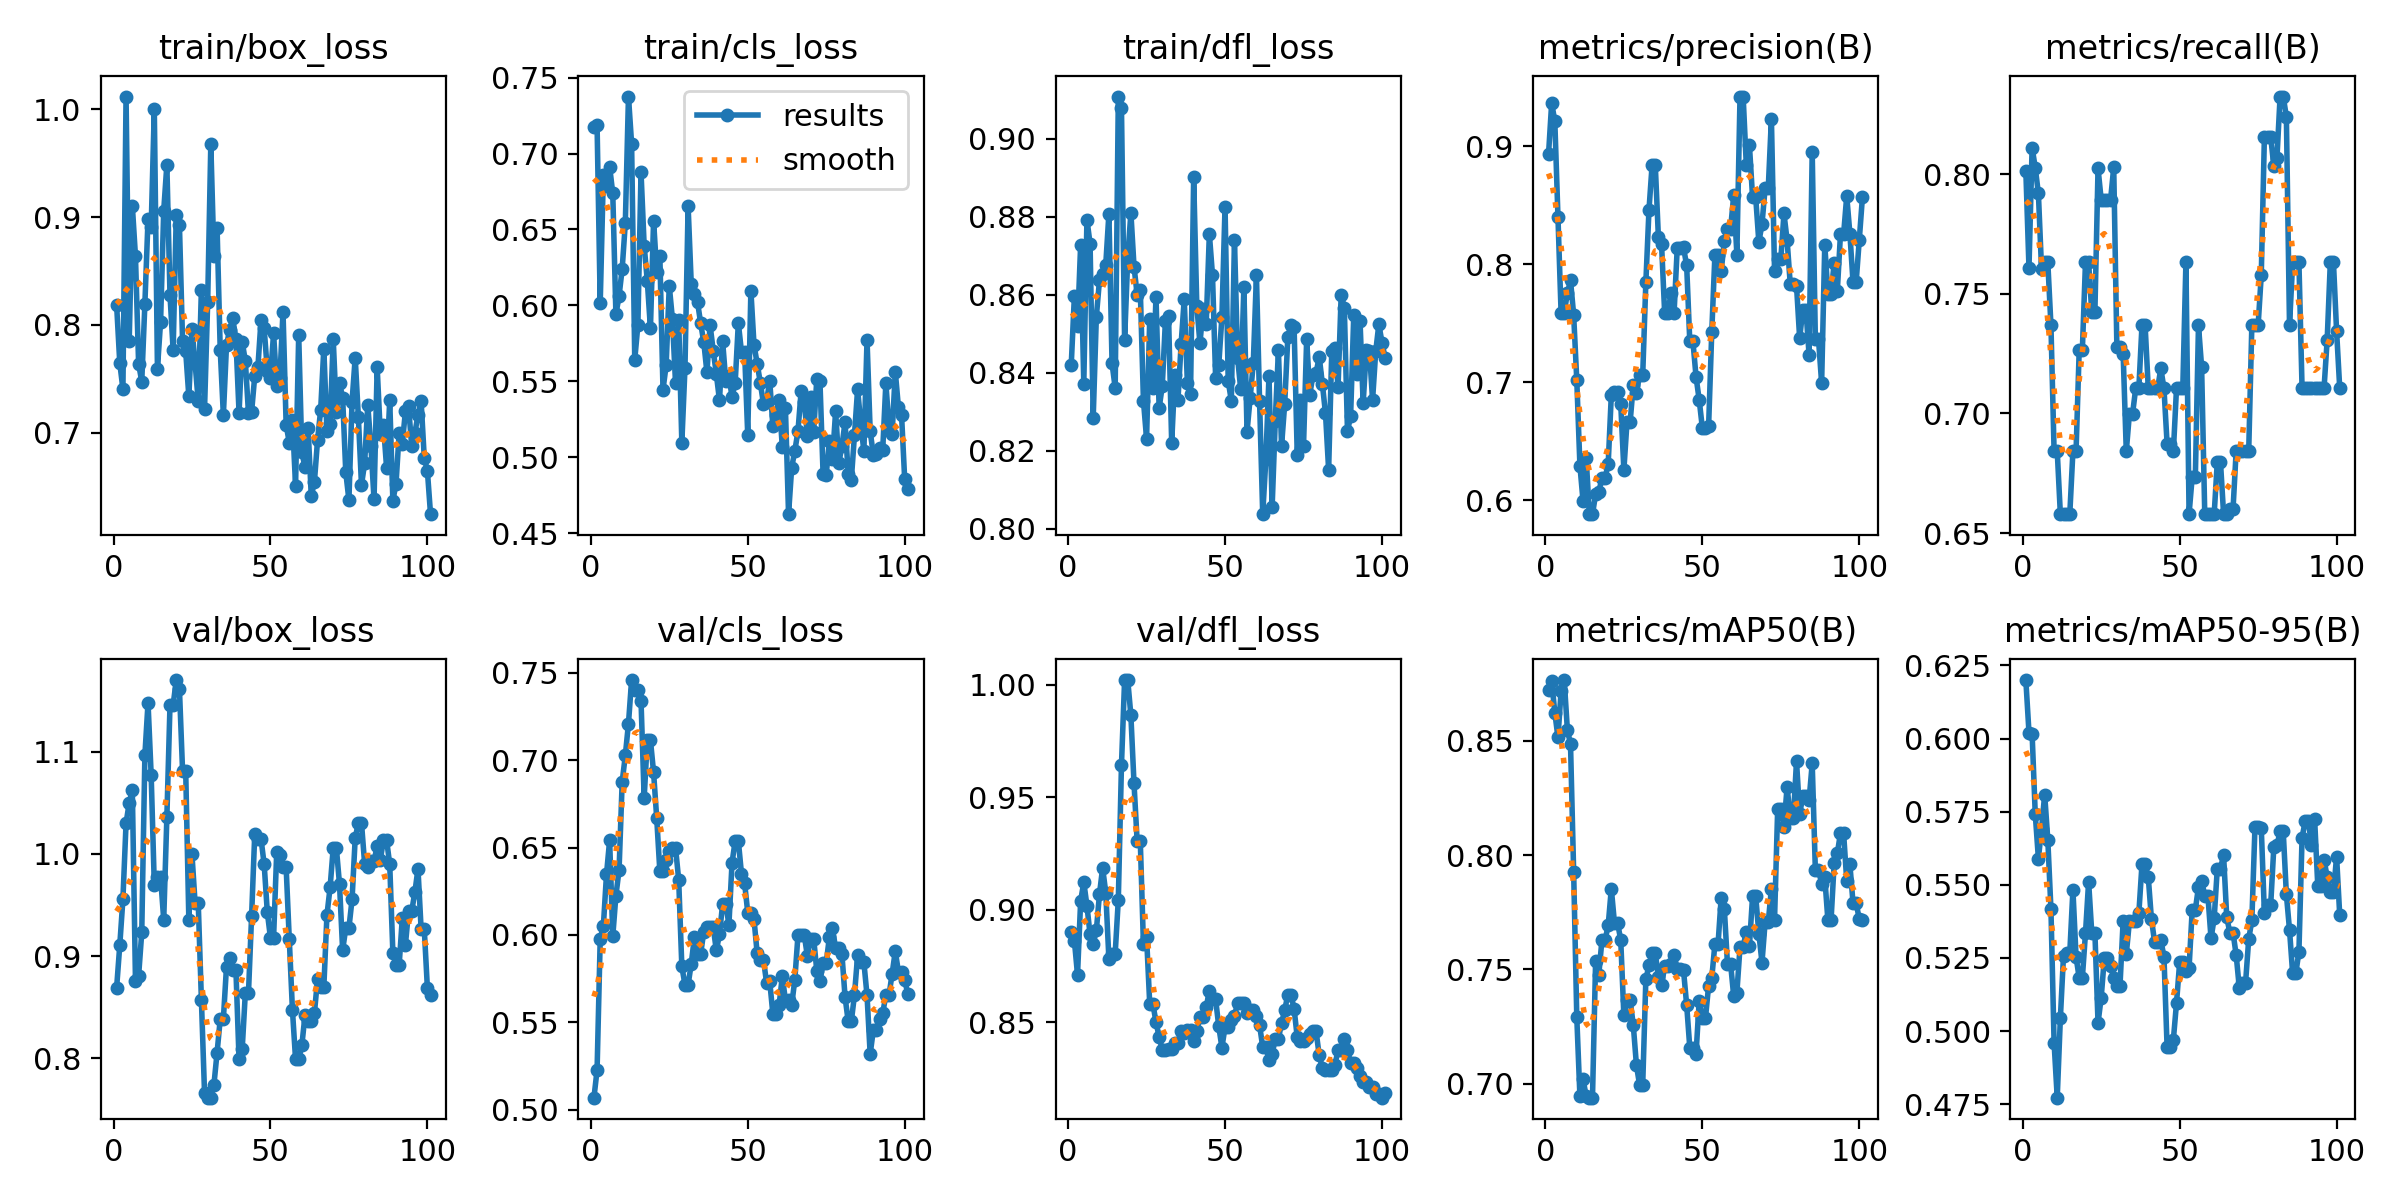

The table this chart was drawn from, first rows:
epoch, time, train/box_loss, train/cls_loss, train/dfl_loss, metrics/precision(B), metrics/recall(B), metrics/mAP50(B), metrics/mAP50-95(B), val/box_loss, val/cls_loss, val/dfl_loss, lr/pg0, lr/pg1, lr/pg2
1, 2.854, 0.8181, 0.7173, 0.842, 0.8931, 0.8015, 0.8721, 0.62, 0.8693, 0.5069, 0.89, 8.335e-05, 8.335e-05, 8.335e-05
2, 3.819, 0.7646, 0.7187, 0.8596, 0.9365, 0.7608, 0.8763, 0.602, 0.9107, 0.5227, 0.8863, 0.0001825, 0.0001825, 0.0001825
3, 4.608, 0.7404, 0.6014, 0.8518, 0.921, 0.8112, 0.8624, 0.6015, 0.9558, 0.5978, 0.8711, 0.0002806, 0.0002806, 0.0002806
4, 5.333, 1.012, 0.6858, 0.8728, 0.8401, 0.8027, 0.8515, 0.5742, 1.03, 0.605, 0.904, 0.0003777, 0.0003777, 0.0003777
5, 6.092, 0.7847, 0.6785, 0.8372, 0.7585, 0.792, 0.8718, 0.559, 1.05, 0.6346, 0.9123, 0.0004739, 0.0004739, 0.0004739
6, 6.866, 0.9105, 0.6913, 0.8792, 0.759, 0.7605, 0.8767, 0.569, 1.062, 0.6542, 0.9018, 0.000569, 0.000569, 0.000569
7, 7.654, 0.8635, 0.6737, 0.873, 0.7753, 0.7632, 0.8549, 0.5808, 0.8762, 0.5993, 0.889, 0.0006632, 0.0006632, 0.0006632
8, 8.372, 0.7639, 0.594, 0.8285, 0.7861, 0.7632, 0.8486, 0.5653, 0.8808, 0.6226, 0.8848, 0.0007563, 0.0007563, 0.0007563
9, 9.075, 0.7473, 0.6061, 0.8543, 0.7571, 0.7368, 0.7927, 0.5416, 0.9232, 0.6371, 0.8909, 0.0008485, 0.0008485, 0.0008485
10, 9.75, 0.8197, 0.6242, 0.8637, 0.7015, 0.6842, 0.729, 0.496, 1.097, 0.6876, 0.907, 0.0009397, 0.0009397, 0.0009397
11, 10.44, 0.8981, 0.6543, 0.8652, 0.6291, 0.6842, 0.6944, 0.4772, 1.148, 0.7027, 0.9186, 0.00103, 0.00103, 0.00103
12, 11.17, 0.8905, 0.7375, 0.8677, 0.599, 0.6579, 0.7018, 0.5045, 1.077, 0.7209, 0.9076, 0.001119, 0.001119, 0.001119
13, 11.89, 1, 0.7065, 0.8807, 0.6354, 0.6579, 0.6945, 0.5258, 0.9695, 0.7458, 0.8781, 0.001207, 0.001207, 0.001207
14, 12.57, 0.7593, 0.5642, 0.8424, 0.5881, 0.6579, 0.6938, 0.5268, 0.9773, 0.7401, 0.8806, 0.001295, 0.001295, 0.001295
15, 13.23, 0.8031, 0.5871, 0.8361, 0.5881, 0.6579, 0.6938, 0.5268, 0.9773, 0.7401, 0.8806, 0.001381, 0.001381, 0.001381
16, 13.89, 0.9061, 0.6877, 0.9108, 0.605, 0.6842, 0.7538, 0.5483, 0.9357, 0.734, 0.9045, 0.001466, 0.001466, 0.001466
17, 14.58, 0.9485, 0.6393, 0.908, 0.6066, 0.6842, 0.7475, 0.5253, 1.036, 0.6784, 0.9643, 0.001535, 0.001535, 0.001535
18, 15.27, 0.8275, 0.616, 0.8483, 0.6189, 0.7264, 0.7627, 0.5181, 1.146, 0.7115, 1.002, 0.001527, 0.001527, 0.001527
19, 16, 0.7766, 0.5849, 0.8693, 0.6189, 0.7264, 0.7627, 0.5181, 1.146, 0.7115, 1.002, 0.001518, 0.001518, 0.001518
20, 16.72, 0.9022, 0.6558, 0.881, 0.6305, 0.7632, 0.7693, 0.5334, 1.17, 0.693, 0.9864, 0.00151, 0.00151, 0.00151
21, 17.41, 0.893, 0.6219, 0.8672, 0.6892, 0.7632, 0.7853, 0.5511, 1.162, 0.6668, 0.9561, 0.001502, 0.001502, 0.001502
22, 18.11, 0.7852, 0.6326, 0.86, 0.692, 0.7424, 0.7704, 0.5337, 1.081, 0.6364, 0.9304, 0.001494, 0.001494, 0.001494
23, 18.8, 0.7755, 0.5445, 0.8612, 0.692, 0.7424, 0.7704, 0.5337, 1.081, 0.6364, 0.9304, 0.001485, 0.001485, 0.001485
24, 19.48, 0.7337, 0.5605, 0.8328, 0.6815, 0.8025, 0.7628, 0.5028, 0.9358, 0.6428, 0.8847, 0.001477, 0.001477, 0.001477
25, 20.21, 0.7959, 0.6129, 0.823, 0.6256, 0.7895, 0.7298, 0.5114, 0.9995, 0.648, 0.8879, 0.001469, 0.001469, 0.001469
26, 20.94, 0.7642, 0.5911, 0.8536, 0.6664, 0.7895, 0.7366, 0.5249, 0.9516, 0.6497, 0.8583, 0.001461, 0.001461, 0.001461
27, 21.67, 0.7289, 0.5486, 0.8362, 0.6664, 0.7895, 0.7366, 0.5249, 0.9516, 0.6497, 0.8583, 0.001452, 0.001452, 0.001452
28, 22.44, 0.8326, 0.5903, 0.8594, 0.6977, 0.7895, 0.7256, 0.5222, 0.8575, 0.6316, 0.8501, 0.001444, 0.001444, 0.001444
29, 23.14, 0.7216, 0.5095, 0.8309, 0.6908, 0.8029, 0.7081, 0.5183, 0.7665, 0.5821, 0.8436, 0.001436, 0.001436, 0.001436
30, 23.9, 0.8208, 0.5587, 0.8365, 0.7059, 0.728, 0.6994, 0.5155, 0.7617, 0.5715, 0.8378, 0.001428, 0.001428, 0.001428
31, 24.59, 0.9676, 0.6654, 0.8532, 0.7059, 0.728, 0.6994, 0.5155, 0.7617, 0.5715, 0.8378, 0.001419, 0.001419, 0.001419
32, 25.37, 0.8641, 0.6141, 0.8546, 0.7844, 0.725, 0.7456, 0.5377, 0.7745, 0.5835, 0.8382, 0.001411, 0.001411, 0.001411
33, 26.1, 0.8896, 0.6074, 0.8219, 0.8459, 0.6842, 0.7518, 0.5262, 0.8058, 0.5987, 0.8383, 0.001403, 0.001403, 0.001403
34, 26.83, 0.7768, 0.6022, 0.8393, 0.8842, 0.6999, 0.757, 0.5376, 0.8385, 0.5892, 0.8407, 0.001395, 0.001395, 0.001395
35, 27.55, 0.7162, 0.5883, 0.833, 0.8842, 0.6999, 0.757, 0.5376, 0.8385, 0.5892, 0.8407, 0.001386, 0.001386, 0.001386
36, 28.28, 0.7809, 0.5757, 0.8472, 0.8226, 0.7105, 0.7468, 0.5375, 0.8898, 0.6019, 0.8463, 0.001378, 0.001378, 0.001378
37, 29.04, 0.7956, 0.5559, 0.8588, 0.8169, 0.7105, 0.7431, 0.5402, 0.8978, 0.6048, 0.8454, 0.00137, 0.00137, 0.00137
38, 29.83, 0.8059, 0.587, 0.8373, 0.7583, 0.7368, 0.7514, 0.557, 0.8865, 0.6044, 0.8468, 0.001362, 0.001362, 0.001362
39, 30.57, 0.7864, 0.5702, 0.8344, 0.7583, 0.7368, 0.7514, 0.557, 0.8865, 0.6044, 0.8468, 0.001353, 0.001353, 0.001353
40, 31.31, 0.7181, 0.5546, 0.8901, 0.7753, 0.7105, 0.7524, 0.5526, 0.7992, 0.5911, 0.8416, 0.001345, 0.001345, 0.001345
41, 32.06, 0.7844, 0.5374, 0.8571, 0.7589, 0.7105, 0.7564, 0.5384, 0.8093, 0.6005, 0.8463, 0.001337, 0.001337, 0.001337
42, 32.78, 0.7664, 0.5763, 0.8475, 0.8136, 0.7105, 0.7501, 0.5306, 0.8641, 0.6178, 0.8522, 0.001329, 0.001329, 0.001329
43, 33.52, 0.7181, 0.5502, 0.8563, 0.8136, 0.7105, 0.7501, 0.5306, 0.8641, 0.6178, 0.8522, 0.00132, 0.00132, 0.00132
44, 34.27, 0.7192, 0.5532, 0.8525, 0.8141, 0.7189, 0.7496, 0.5311, 0.9397, 0.6059, 0.8568, 0.001312, 0.001312, 0.001312
45, 35.01, 0.7527, 0.5398, 0.8756, 0.7988, 0.7105, 0.7345, 0.5254, 1.02, 0.6414, 0.8639, 0.001304, 0.001304, 0.001304
46, 35.82, 0.7607, 0.5491, 0.865, 0.7345, 0.6874, 0.7157, 0.4946, 1.015, 0.6539, 0.8602, 0.001296, 0.001296, 0.001296
47, 36.54, 0.8043, 0.5884, 0.8385, 0.7345, 0.6874, 0.7157, 0.4946, 1.015, 0.6539, 0.8602, 0.001287, 0.001287, 0.001287
48, 37.25, 0.7968, 0.5695, 0.842, 0.7043, 0.6842, 0.7131, 0.4971, 0.9898, 0.6351, 0.8482, 0.001279, 0.001279, 0.001279
49, 38.02, 0.7575, 0.5696, 0.8542, 0.6849, 0.7105, 0.7363, 0.5096, 0.9431, 0.6297, 0.8388, 0.001271, 0.001271, 0.001271
50, 38.75, 0.7511, 0.5145, 0.8826, 0.6612, 0.7105, 0.7288, 0.5234, 0.918, 0.6128, 0.8479, 0.001263, 0.001263, 0.001263
51, 39.46, 0.7922, 0.6098, 0.8378, 0.6612, 0.7105, 0.7288, 0.5234, 0.918, 0.6128, 0.8479, 0.001254, 0.001254, 0.001254
52, 40.22, 0.7429, 0.5738, 0.8328, 0.6632, 0.7632, 0.7429, 0.5206, 1.002, 0.6089, 0.8513, 0.001246, 0.001246, 0.001246
53, 40.96, 0.7503, 0.5617, 0.874, 0.7425, 0.658, 0.7462, 0.5215, 0.9984, 0.5895, 0.8527, 0.001238, 0.001238, 0.001238
54, 41.68, 0.8122, 0.5491, 0.8437, 0.8078, 0.6734, 0.7611, 0.5415, 0.9868, 0.5859, 0.8588, 0.00123, 0.00123, 0.00123
55, 42.39, 0.7073, 0.5353, 0.8357, 0.8078, 0.6734, 0.7611, 0.5415, 0.9868, 0.5859, 0.8588, 0.001221, 0.001221, 0.001221
56, 43.12, 0.6905, 0.5367, 0.862, 0.794, 0.7368, 0.7813, 0.5493, 0.9164, 0.5727, 0.8587, 0.001213, 0.001213, 0.001213
57, 43.89, 0.712, 0.5505, 0.8248, 0.8193, 0.7194, 0.7766, 0.5514, 0.8477, 0.5735, 0.8543, 0.001205, 0.001205, 0.001205
58, 44.61, 0.6506, 0.5205, 0.8335, 0.8301, 0.6579, 0.7524, 0.5463, 0.7991, 0.5548, 0.8553, 0.001197, 0.001197, 0.001197
59, 45.36, 0.7905, 0.528, 0.8425, 0.8301, 0.6579, 0.7524, 0.5463, 0.7991, 0.5548, 0.8553, 0.001188, 0.001188, 0.001188
60, 46.14, 0.6817, 0.5378, 0.8649, 0.8586, 0.6579, 0.7382, 0.5317, 0.8127, 0.56, 0.8529, 0.00118, 0.00118, 0.00118
... 41 more rows
